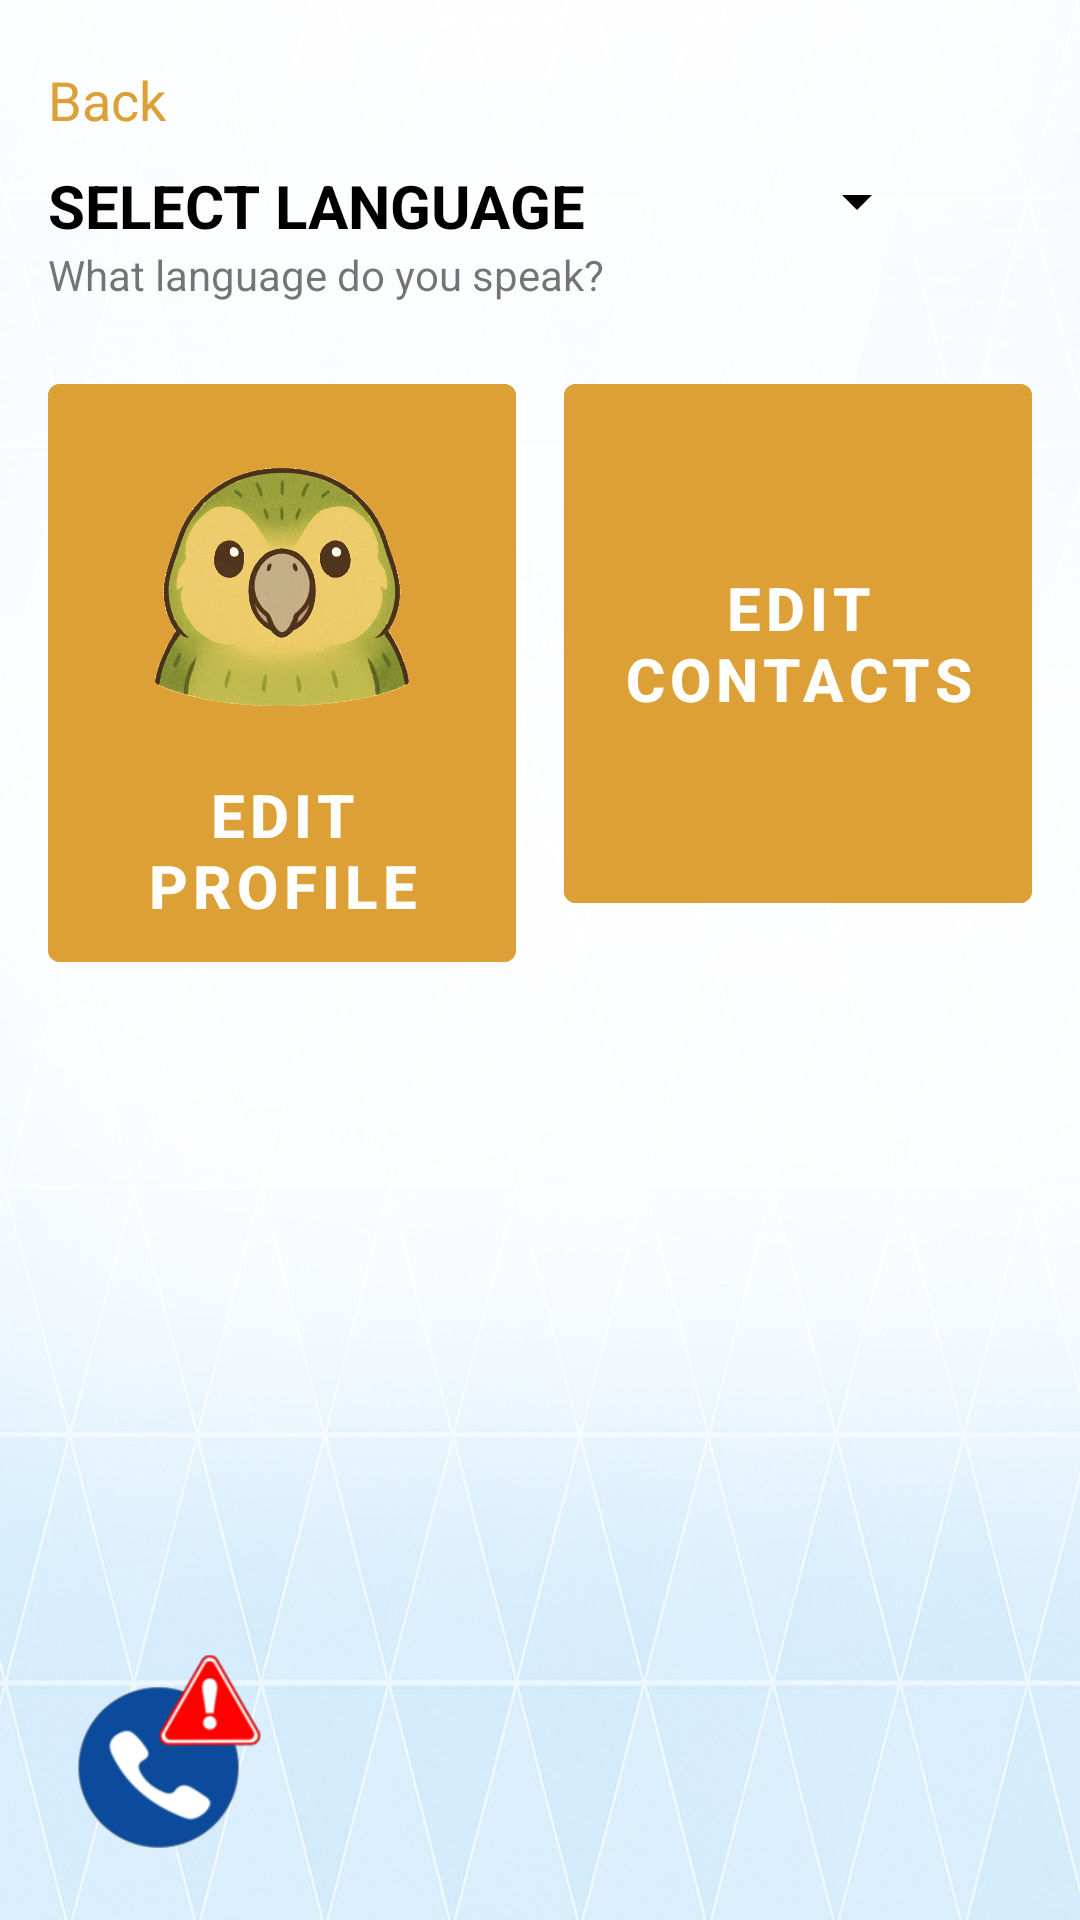

Here is an Android app screen rendered from its layout file. Give the layout XML and the strings, colors and styles it references.
<!-- AndroidManifest.xml: application theme Theme.QuickResponseApp -->
<!-- res/layout/fragment_settings.xml -->
<?xml version="1.0" encoding="utf-8"?>
<androidx.drawerlayout.widget.DrawerLayout xmlns:android="http://schemas.android.com/apk/res/android"
    xmlns:app="http://schemas.android.com/apk/res-auto"
    xmlns:tools="http://schemas.android.com/tools"
    android:id="@+id/drawer_layout"
    android:layout_width="match_parent"
    android:layout_height="match_parent"
    tools:context="com.example.quickresponseapp.SettingsFragment">

    <androidx.constraintlayout.widget.ConstraintLayout
        android:layout_width="match_parent"
        android:layout_height="match_parent"
        android:background="@drawable/backgroundphoto">

        <TextView
            android:id="@+id/back_button"
            android:layout_width="wrap_content"
            android:layout_height="wrap_content"
            android:layout_marginTop="5dp"
            android:clickable="true"
            android:focusable="true"
            android:padding="16dp"
            android:text="@string/back"
            android:textColor="#dda036"
            android:textSize="18sp"
            app:layout_constraintStart_toStartOf="parent"
            app:layout_constraintTop_toTopOf="parent" />

        <TextView
            android:id="@+id/text1"
            android:layout_width="wrap_content"
            android:layout_height="wrap_content"
            android:layout_marginStart="16dp"
            android:layout_marginTop="55dp"
            android:text="@string/select_language"
            android:textColor="@color/black"
            android:textSize="20sp"
            android:textStyle="bold"
            app:layout_constraintStart_toStartOf="parent"
            app:layout_constraintTop_toTopOf="parent"
            app:layout_constraintTop_toBottomOf="@id/back_button" />

        <Spinner
            android:id="@+id/lang_select"
            android:layout_width="wrap_content"
            android:layout_height="wrap_content"
            android:layout_marginStart="16dp"
            android:backgroundTint="@color/black"
            android:popupBackground="@color/LightGrey"
            app:layout_constraintEnd_toEndOf="parent"
            app:layout_constraintStart_toEndOf="@id/text1"
            app:layout_constraintTop_toTopOf="@id/text1" />

        <TextView
            android:id="@+id/text2"
            android:layout_width="wrap_content"
            android:layout_height="wrap_content"
            android:layout_marginStart="16dp"
            android:text="@string/what_language"
            android:textSize="14sp"
            app:layout_constraintStart_toStartOf="parent"
            app:layout_constraintTop_toBottomOf="@id/text1" />

        <Button
            android:id="@+id/edit_profile_btn"
            android:layout_width="0dp"
            android:layout_height="wrap_content"
            android:layout_marginStart="16dp"
            android:layout_marginTop="40dp"
            android:backgroundTint="#dda036"
            android:elevation="10dp"
            android:minHeight="204dp"
            android:paddingTop="12dp"
            android:paddingBottom="12dp"
            android:layout_marginEnd="8dp"
            android:text="@string/edit_profile"
            android:textColor="@color/white"
            android:textSize="20sp"
            android:textStyle="bold"
            app:icon="@drawable/kaurihead"
            app:iconGravity="top"
            app:iconPadding="8dp"
            app:iconSize="110dp"
            app:iconTint="@null"
            app:layout_constraintStart_toStartOf="parent"
            app:layout_constraintEnd_toStartOf="@+id/edit_contact_btn"
            app:layout_constraintTop_toBottomOf="@id/text1"
            app:layout_constraintHorizontal_chainStyle="spread" />

        <com.google.android.material.button.MaterialButton
            android:id="@+id/edit_contact_btn"
            android:layout_width="0dp"
            android:layout_height="wrap_content"
            android:layout_marginTop="40dp"
            android:layout_marginEnd="16dp"
            android:layout_marginStart="8dp"
            android:backgroundTint="#dda036"
            android:elevation="10dp"
            android:minHeight="185dp"
            android:paddingTop="12dp"
            android:paddingBottom="12dp"
            android:text="@string/edit_contacts"
            android:textColor="@color/white"
            android:textSize="20sp"
            android:textStyle="bold"
            app:icon="@drawable/baseline_menu_book_24"
            app:iconGravity="top"
            app:iconPadding="8dp"
            app:iconSize="110dp"
            app:iconTint="@color/white"
            app:layout_constraintStart_toEndOf="@+id/edit_profile_btn"
            app:layout_constraintEnd_toEndOf="parent"
            app:layout_constraintTop_toBottomOf="@id/text1" />

        <ImageButton
            android:id="@+id/emergency_button"
            android:layout_width="65dp"
            android:layout_height="65dp"
            android:layout_marginStart="24dp"
            android:layout_marginBottom="24dp"
            android:background="@null"
            android:scaleType="fitCenter"
            android:src="@drawable/emergencybutton"
            app:layout_constraintBottom_toBottomOf="parent"
            app:layout_constraintStart_toStartOf="parent" />

    </androidx.constraintlayout.widget.ConstraintLayout>

</androidx.drawerlayout.widget.DrawerLayout>
<!-- resources referenced by this layout -->
<resources>
  <color name="LightGrey">#E3E2E2</color>
  <color name="black">#FF000000</color>
  <color name="white">#FFFFFFFF</color>
  <!-- drawable backgroundphoto: png bitmap (drawable, 485983 bytes) -->
  <!-- drawable emergencybutton: png bitmap (drawable, 15173 bytes) -->
  <!-- drawable kaurihead: png bitmap (drawable, 1021173 bytes) -->
  <string name="back">Back</string>
  <string name="edit_contacts">EDIT CONTACTS</string>
  <string name="edit_profile">EDIT PROFILE</string>
  <string name="select_language">SELECT LANGUAGE</string>
  <string name="what_language">What language do you speak?</string>
  <style name="Theme.QuickResponseApp" parent="Theme.MaterialComponents.DayNight.NoActionBar">
          
          <item name="windowActionBar">false</item>
          <item name="windowNoTitle">true</item>
  
          
          <item name="colorPrimary">@color/purple_500</item>
          <item name="colorPrimaryVariant">@color/purple_700</item>
          <item name="colorOnPrimary">@color/white</item>
  
          <item name="colorSecondary">@color/teal_200</item>
          <item name="colorSecondaryVariant">@color/teal_700</item>
          <item name="colorOnSecondary">@color/black</item>
  
          
          <item name="android:statusBarColor">?attr/colorPrimaryVariant</item>
  
          
          <item name="navigationViewStyle">@style/NavigationViewStyle</item>
      </style>
  <color name="purple_500">#FF6200EE</color>
  <color name="purple_700">#FF3700B3</color>
  <color name="teal_200">#FF03DAC5</color>
  <color name="teal_700">#FF018786</color>
  <style name="NavigationViewStyle" parent="Widget.MaterialComponents.NavigationView">
          <item name="android:paddingStart">0dp</item>
          <item name="android:paddingEnd">0dp</item>
      </style>
</resources>
